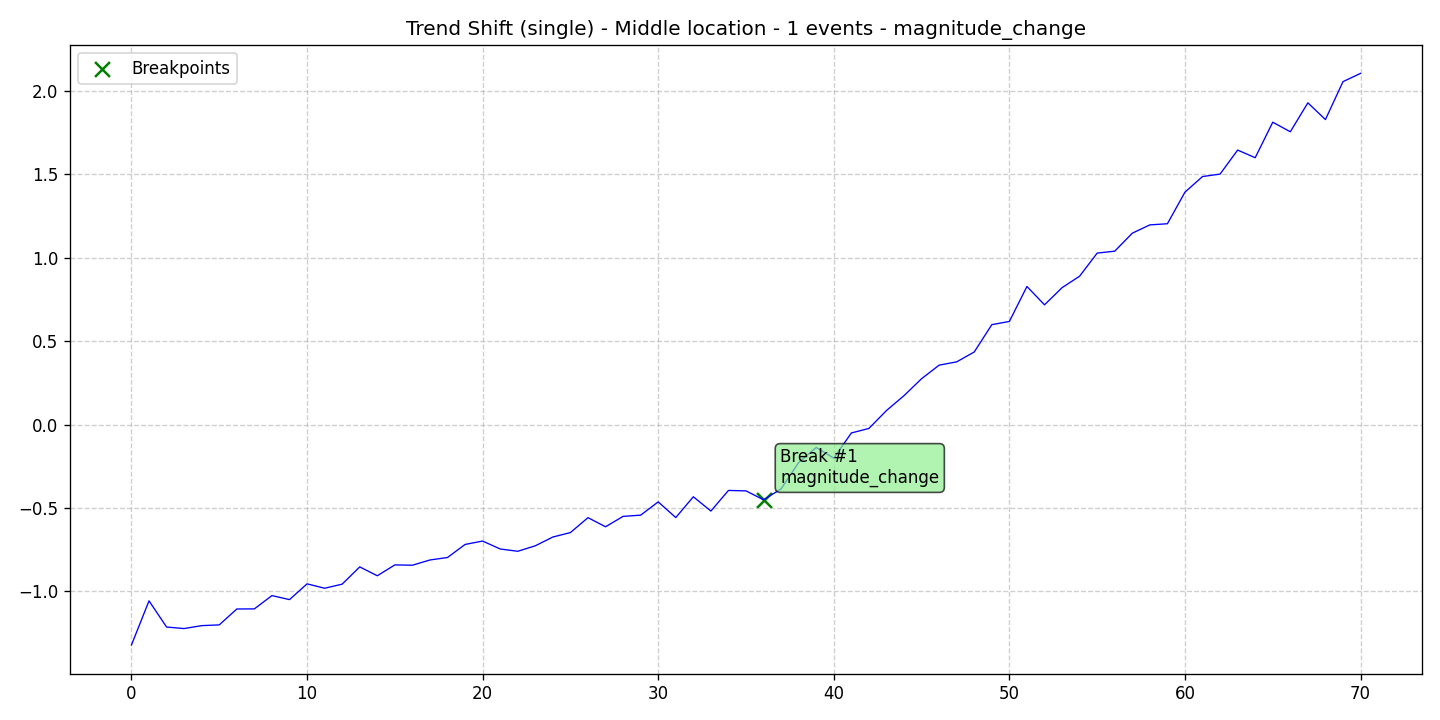

Source data for this figure (header and first rows):
data, stationary, det_lin_up, det_lin_down, det_quad, det_cubic, det_exp, det_damped, stoc_trend, volatility, single_seas, multiple_seas, point_anom_single, point_anom_multi, collect_anom, context_anom, mean_shift, var_shift, trend_shift, date, is_break, is_anomaly, is_multi, location_beginning
-1.321, 0, 0, 0, 0, 0, 0, 0, 0, 0, 0, 0, 0, 0, 0, 0, 0, 0, 1, 2020-01-01, 0, 0, 0, 0
-1.056, 0, 0, 0, 0, 0, 0, 0, 0, 0, 0, 0, 0, 0, 0, 0, 0, 0, 1, 2020-01-02, 0, 0, 0, 0
-1.213, 0, 0, 0, 0, 0, 0, 0, 0, 0, 0, 0, 0, 0, 0, 0, 0, 0, 1, 2020-01-03, 0, 0, 0, 0
-1.222, 0, 0, 0, 0, 0, 0, 0, 0, 0, 0, 0, 0, 0, 0, 0, 0, 0, 1, 2020-01-04, 0, 0, 0, 0
-1.205, 0, 0, 0, 0, 0, 0, 0, 0, 0, 0, 0, 0, 0, 0, 0, 0, 0, 1, 2020-01-05, 0, 0, 0, 0
-1.2, 0, 0, 0, 0, 0, 0, 0, 0, 0, 0, 0, 0, 0, 0, 0, 0, 0, 1, 2020-01-06, 0, 0, 0, 0
-1.105, 0, 0, 0, 0, 0, 0, 0, 0, 0, 0, 0, 0, 0, 0, 0, 0, 0, 1, 2020-01-07, 0, 0, 0, 0
-1.104, 0, 0, 0, 0, 0, 0, 0, 0, 0, 0, 0, 0, 0, 0, 0, 0, 0, 1, 2020-01-08, 0, 0, 0, 0
-1.025, 0, 0, 0, 0, 0, 0, 0, 0, 0, 0, 0, 0, 0, 0, 0, 0, 0, 1, 2020-01-09, 0, 0, 0, 0
-1.049, 0, 0, 0, 0, 0, 0, 0, 0, 0, 0, 0, 0, 0, 0, 0, 0, 0, 1, 2020-01-10, 0, 0, 0, 0
-0.9542, 0, 0, 0, 0, 0, 0, 0, 0, 0, 0, 0, 0, 0, 0, 0, 0, 0, 1, 2020-01-11, 0, 0, 0, 0
-0.9806, 0, 0, 0, 0, 0, 0, 0, 0, 0, 0, 0, 0, 0, 0, 0, 0, 0, 1, 2020-01-12, 0, 0, 0, 0
-0.9561, 0, 0, 0, 0, 0, 0, 0, 0, 0, 0, 0, 0, 0, 0, 0, 0, 0, 1, 2020-01-13, 0, 0, 0, 0
-0.8527, 0, 0, 0, 0, 0, 0, 0, 0, 0, 0, 0, 0, 0, 0, 0, 0, 0, 1, 2020-01-14, 0, 0, 0, 0
-0.9058, 0, 0, 0, 0, 0, 0, 0, 0, 0, 0, 0, 0, 0, 0, 0, 0, 0, 1, 2020-01-15, 0, 0, 0, 0
-0.8408, 0, 0, 0, 0, 0, 0, 0, 0, 0, 0, 0, 0, 0, 0, 0, 0, 0, 1, 2020-01-16, 0, 0, 0, 0
-0.8427, 0, 0, 0, 0, 0, 0, 0, 0, 0, 0, 0, 0, 0, 0, 0, 0, 0, 1, 2020-01-17, 0, 0, 0, 0
-0.8113, 0, 0, 0, 0, 0, 0, 0, 0, 0, 0, 0, 0, 0, 0, 0, 0, 0, 1, 2020-01-18, 0, 0, 0, 0
-0.7963, 0, 0, 0, 0, 0, 0, 0, 0, 0, 0, 0, 0, 0, 0, 0, 0, 0, 1, 2020-01-19, 0, 0, 0, 0
-0.7181, 0, 0, 0, 0, 0, 0, 0, 0, 0, 0, 0, 0, 0, 0, 0, 0, 0, 1, 2020-01-20, 0, 0, 0, 0
-0.6978, 0, 0, 0, 0, 0, 0, 0, 0, 0, 0, 0, 0, 0, 0, 0, 0, 0, 1, 2020-01-21, 0, 0, 0, 0
-0.7454, 0, 0, 0, 0, 0, 0, 0, 0, 0, 0, 0, 0, 0, 0, 0, 0, 0, 1, 2020-01-22, 0, 0, 0, 0
-0.7591, 0, 0, 0, 0, 0, 0, 0, 0, 0, 0, 0, 0, 0, 0, 0, 0, 0, 1, 2020-01-23, 0, 0, 0, 0
-0.7262, 0, 0, 0, 0, 0, 0, 0, 0, 0, 0, 0, 0, 0, 0, 0, 0, 0, 1, 2020-01-24, 0, 0, 0, 0
-0.6737, 0, 0, 0, 0, 0, 0, 0, 0, 0, 0, 0, 0, 0, 0, 0, 0, 0, 1, 2020-01-25, 0, 0, 0, 0
-0.6469, 0, 0, 0, 0, 0, 0, 0, 0, 0, 0, 0, 0, 0, 0, 0, 0, 0, 1, 2020-01-26, 0, 0, 0, 0
-0.5576, 0, 0, 0, 0, 0, 0, 0, 0, 0, 0, 0, 0, 0, 0, 0, 0, 0, 1, 2020-01-27, 0, 0, 0, 0
-0.6122, 0, 0, 0, 0, 0, 0, 0, 0, 0, 0, 0, 0, 0, 0, 0, 0, 0, 1, 2020-01-28, 0, 0, 0, 0
-0.5498, 0, 0, 0, 0, 0, 0, 0, 0, 0, 0, 0, 0, 0, 0, 0, 0, 0, 1, 2020-01-29, 0, 0, 0, 0
-0.5426, 0, 0, 0, 0, 0, 0, 0, 0, 0, 0, 0, 0, 0, 0, 0, 0, 0, 1, 2020-01-30, 0, 0, 0, 0
-0.463, 0, 0, 0, 0, 0, 0, 0, 0, 0, 0, 0, 0, 0, 0, 0, 0, 0, 1, 2020-01-31, 0, 0, 0, 0
-0.557, 0, 0, 0, 0, 0, 0, 0, 0, 0, 0, 0, 0, 0, 0, 0, 0, 0, 1, 2020-02-01, 0, 0, 0, 0
-0.4324, 0, 0, 0, 0, 0, 0, 0, 0, 0, 0, 0, 0, 0, 0, 0, 0, 0, 1, 2020-02-02, 0, 0, 0, 0
-0.518, 0, 0, 0, 0, 0, 0, 0, 0, 0, 0, 0, 0, 0, 0, 0, 0, 0, 1, 2020-02-03, 0, 0, 0, 0
-0.3945, 0, 0, 0, 0, 0, 0, 0, 0, 0, 0, 0, 0, 0, 0, 0, 0, 0, 1, 2020-02-04, 0, 0, 0, 0
-0.3971, 0, 0, 0, 0, 0, 0, 0, 0, 0, 0, 0, 0, 0, 0, 0, 0, 0, 1, 2020-02-05, 0, 0, 0, 0
-0.4506, 0, 0, 0, 0, 0, 0, 0, 0, 0, 0, 0, 0, 0, 0, 0, 0, 0, 1, 2020-02-06, 1, 0, 0, 0
-0.385, 0, 0, 0, 0, 0, 0, 0, 0, 0, 0, 0, 0, 0, 0, 0, 0, 0, 1, 2020-02-07, 0, 0, 0, 0
-0.2268, 0, 0, 0, 0, 0, 0, 0, 0, 0, 0, 0, 0, 0, 0, 0, 0, 0, 1, 2020-02-08, 0, 0, 0, 0
-0.1369, 0, 0, 0, 0, 0, 0, 0, 0, 0, 0, 0, 0, 0, 0, 0, 0, 0, 1, 2020-02-09, 0, 0, 0, 0
-0.2009, 0, 0, 0, 0, 0, 0, 0, 0, 0, 0, 0, 0, 0, 0, 0, 0, 0, 1, 2020-02-10, 0, 0, 0, 0
-0.05001, 0, 0, 0, 0, 0, 0, 0, 0, 0, 0, 0, 0, 0, 0, 0, 0, 0, 1, 2020-02-11, 0, 0, 0, 0
-0.02281, 0, 0, 0, 0, 0, 0, 0, 0, 0, 0, 0, 0, 0, 0, 0, 0, 0, 1, 2020-02-12, 0, 0, 0, 0
0.08452, 0, 0, 0, 0, 0, 0, 0, 0, 0, 0, 0, 0, 0, 0, 0, 0, 0, 1, 2020-02-13, 0, 0, 0, 0
0.1738, 0, 0, 0, 0, 0, 0, 0, 0, 0, 0, 0, 0, 0, 0, 0, 0, 0, 1, 2020-02-14, 0, 0, 0, 0
0.2753, 0, 0, 0, 0, 0, 0, 0, 0, 0, 0, 0, 0, 0, 0, 0, 0, 0, 1, 2020-02-15, 0, 0, 0, 0
0.3565, 0, 0, 0, 0, 0, 0, 0, 0, 0, 0, 0, 0, 0, 0, 0, 0, 0, 1, 2020-02-16, 0, 0, 0, 0
0.3763, 0, 0, 0, 0, 0, 0, 0, 0, 0, 0, 0, 0, 0, 0, 0, 0, 0, 1, 2020-02-17, 0, 0, 0, 0
0.4356, 0, 0, 0, 0, 0, 0, 0, 0, 0, 0, 0, 0, 0, 0, 0, 0, 0, 1, 2020-02-18, 0, 0, 0, 0
0.5992, 0, 0, 0, 0, 0, 0, 0, 0, 0, 0, 0, 0, 0, 0, 0, 0, 0, 1, 2020-02-19, 0, 0, 0, 0
0.6183, 0, 0, 0, 0, 0, 0, 0, 0, 0, 0, 0, 0, 0, 0, 0, 0, 0, 1, 2020-02-20, 0, 0, 0, 0
0.828, 0, 0, 0, 0, 0, 0, 0, 0, 0, 0, 0, 0, 0, 0, 0, 0, 0, 1, 2020-02-21, 0, 0, 0, 0
0.718, 0, 0, 0, 0, 0, 0, 0, 0, 0, 0, 0, 0, 0, 0, 0, 0, 0, 1, 2020-02-22, 0, 0, 0, 0
0.8209, 0, 0, 0, 0, 0, 0, 0, 0, 0, 0, 0, 0, 0, 0, 0, 0, 0, 1, 2020-02-23, 0, 0, 0, 0
0.8896, 0, 0, 0, 0, 0, 0, 0, 0, 0, 0, 0, 0, 0, 0, 0, 0, 0, 1, 2020-02-24, 0, 0, 0, 0
1.028, 0, 0, 0, 0, 0, 0, 0, 0, 0, 0, 0, 0, 0, 0, 0, 0, 0, 1, 2020-02-25, 0, 0, 0, 0
1.04, 0, 0, 0, 0, 0, 0, 0, 0, 0, 0, 0, 0, 0, 0, 0, 0, 0, 1, 2020-02-26, 0, 0, 0, 0
1.147, 0, 0, 0, 0, 0, 0, 0, 0, 0, 0, 0, 0, 0, 0, 0, 0, 0, 1, 2020-02-27, 0, 0, 0, 0
1.197, 0, 0, 0, 0, 0, 0, 0, 0, 0, 0, 0, 0, 0, 0, 0, 0, 0, 1, 2020-02-28, 0, 0, 0, 0
1.204, 0, 0, 0, 0, 0, 0, 0, 0, 0, 0, 0, 0, 0, 0, 0, 0, 0, 1, 2020-02-29, 0, 0, 0, 0
... 11 more rows
